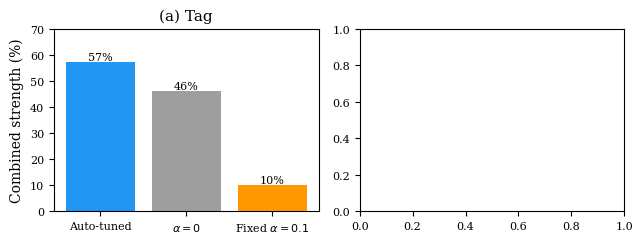

Write the Python code that produced this figure.
#!/usr/bin/env python3
"""
Generate all publication-quality figures for the AAAI paper.

Figures:
  1. Cross-method gauntlet heatmap (SAC dominance)
  2. Entropy schedule (universal alpha trajectory + cross-domain)
  3. Counterfactual (auto vs fixed vs none, tag + Ant Sumo)
  4. Mechanism (transplant + freeze + layerwise)
  5. Init-alpha inverted-U (multi-layout + Ant Sumo)
  6. Geometry & corner camping (9 layouts)
"""
from __future__ import annotations

import json
import csv
import sys
from pathlib import Path

import numpy as np
import matplotlib
matplotlib.use('Agg')
import matplotlib.pyplot as plt
import matplotlib.gridspec as gridspec

# Paper style
plt.rcParams.update({
    'font.size': 9,
    'axes.labelsize': 10,
    'axes.titlesize': 11,
    'legend.fontsize': 8,
    'xtick.labelsize': 8,
    'ytick.labelsize': 8,
    'figure.dpi': 300,
    'savefig.dpi': 300,
    'savefig.bbox': 'tight',
    'font.family': 'serif',
})

OUT = Path("paper/figures")
OUT.mkdir(parents=True, exist_ok=True)

COLORS = {
    'sac': '#2196F3',
    'ppo': '#F44336',
    'auto': '#2196F3',
    'fixed': '#FF9800',
    'none': '#9E9E9E',
    '0.05': '#F44336',
    '0.2': '#FF9800',
    '0.607': '#2196F3',
    '2.0': '#9C27B0',
}


def load_metrics(csv_path):
    """Load metrics CSV into dict of numpy arrays."""
    with open(csv_path) as f:
        reader = csv.DictReader(f)
        rows = list(reader)
    if not rows:
        return None
    data = {}
    for key in rows[0]:
        try:
            data[key] = np.array([float(r[key]) for r in rows])
        except (ValueError, KeyError):
            pass
    return data


# ============================================================
# Figure 2: Entropy schedule
# ============================================================
def fig2_entropy_schedule():
    """Alpha trajectory across presets + cross-domain comparison."""
    fig, axes = plt.subplots(1, 2, figsize=(6.5, 2.8))

    # Panel A: All 8 presets (from paper_ablations 1B)
    ax = axes[0]
    presets = [
        ("R0_baseline", "#9E9E9E"), ("R1_seeker_pursuit", "#2196F3"),
        ("R2_hider_active", "#4CAF50"), ("R3_both_shaped", "#9C27B0"),
        ("R4_sparse", "#F44336"), ("R5_escalating", "#FF9800"),
        ("R6_coverage", "#00BCD4"), ("R7_kitchen_sink", "#795548"),
    ]
    base = Path("experiments/results/paper_ablations/1B_alpha_dynamics")
    for preset_name, color in presets:
        csvs = list((base / preset_name / "auto").rglob("metrics.csv"))
        if not csvs:
            continue
        for csv_path in csvs[:1]:  # Just seed 0
            data = load_metrics(csv_path)
            if data is None:
                continue
            x = data['timesteps'] / 1e6
            ax.plot(x, data['hider_alpha'], color=color, linewidth=0.8, alpha=0.7,
                    label=preset_name.replace('_', ' '))
    ax.set_xlabel("Timesteps (M)")
    ax.set_ylabel(r"$\alpha$ (entropy temperature)")
    ax.set_title("(a) Tag: identical across 8 reward presets")
    ax.set_xlim(0, 5)
    ax.set_ylim(-0.01, 0.65)
    ax.legend(fontsize=5, ncol=2, loc='upper right')

    # Panel B: Tag vs Ant Sumo
    ax = axes[1]
    # Tag control
    tag_csvs = list(Path("experiments/results/paper_ablations/1A_counterfactual/R4_sparse/control").rglob("metrics.csv"))
    if tag_csvs:
        data = load_metrics(tag_csvs[0])
        if data is not None:
            x = data['timesteps'] / 1e6
            ax.plot(x, data['hider_alpha'], color='#2196F3', linewidth=1.2, label='Tag (2D)')

    # Ant Sumo
    sumo_csvs = list(Path("experiments/results/ant_sumo/baseline_02/seed_0").rglob("metrics.csv"))
    if sumo_csvs:
        data = load_metrics(sumo_csvs[0])
        if data is not None:
            x = data['timesteps'] / 1e6
            # Ant sumo has different column names
            alpha_col = 'hider_alpha' if 'hider_alpha' in data else 'seeker_alpha'
            if alpha_col in data:
                ax.plot(x, data[alpha_col], color='#F44336', linewidth=1.2, label='Ant Sumo (3D MuJoCo)')

    ax.set_xlabel("Timesteps (M)")
    ax.set_title("(b) Same schedule across domains")
    ax.set_xlim(0, 5)
    ax.set_ylim(-0.01, 0.65)
    ax.legend(loc='upper right')

    fig.tight_layout()
    fig.savefig(OUT / "fig2_entropy_schedule.pdf")
    fig.savefig(OUT / "fig2_entropy_schedule.png")
    print("Saved fig2_entropy_schedule")


# ============================================================
# Figure 3: Counterfactual
# ============================================================
def fig3_counterfactual():
    """Auto vs fixed vs none for tag and Ant Sumo."""
    fig, axes = plt.subplots(1, 2, figsize=(6.5, 2.5))

    # Tag results (from paper_ablations gauntlet)
    tag_data = {
        'Auto-tuned': 57.1,
        r'$\alpha=0$': 46.0,
        r'Fixed $\alpha=0.1$': 9.9,
    }

    ax = axes[0]
    colors = ['#2196F3', '#9E9E9E', '#FF9800']
    bars = ax.bar(range(3), list(tag_data.values()), color=colors)
    ax.set_xticks(range(3))
    ax.set_xticklabels(list(tag_data.keys()), fontsize=8)
    ax.set_ylabel("Combined strength (%)")
    ax.set_title("(a) Tag")
    ax.set_ylim(0, 70)
    for bar, val in zip(bars, tag_data.values()):
        ax.text(bar.get_x() + bar.get_width()/2, val + 1, f'{val:.0f}%',
                ha='center', fontsize=8)

    # Ant Sumo results
    sumo_gauntlet = Path("experiments/results/ant_sumo/gauntlet/gauntlet_results.json")
    if sumo_gauntlet.exists():
        with open(sumo_gauntlet) as f:
            sg = json.load(f)
        conds = sg['conditions']
        W = np.array(sg['win_matrix'])
        sumo_data = {}
        for j, c in enumerate(conds):
            sk = W[j, :].mean()
            surv = 1.0 - W[:, j].mean()
            sumo_data[c] = (sk + surv) / 2 * 100

        ax = axes[1]
        # Pick the 3 comparable conditions
        labels = ['baseline_02', 'no_entropy', 'fixed_01']
        display = ['Auto-tuned\n(init=0.2)', r'$\alpha=0$', r'Fixed $\alpha=0.1$']
        vals = [sumo_data.get(l, 0) for l in labels]
        bars = ax.bar(range(3), vals, color=colors)
        ax.set_xticks(range(3))
        ax.set_xticklabels(display, fontsize=8)
        ax.set_title("(b) Ant Sumo")
        ax.set_ylim(0, 70)
        for bar, val in zip(bars, vals):
            ax.text(bar.get_x() + bar.get_width()/2, val + 1, f'{val:.0f}%',
                    ha='center', fontsize=8)

    fig.tight_layout()
    fig.savefig(OUT / "fig3_counterfactual.pdf")
    fig.savefig(OUT / "fig3_counterfactual.png")
    print("Saved fig3_counterfactual")


# ============================================================
# Figure 4: Mechanism — transplant + freeze + layerwise
# ============================================================
def fig4_mechanism():
    """Actor is the carrier of strength."""
    gauntlet_path = Path("experiments/results/paper_final/mechanism_deep_dive/gauntlet_results.json")
    if not gauntlet_path.exists():
        print("SKIP fig4: no gauntlet data")
        return

    with open(gauntlet_path) as f:
        data = json.load(f)

    conds = data['conditions']
    W = np.array(data['win_matrix'])
    n = len(conds)

    scores = {}
    for j, c in enumerate(conds):
        sk = W[j, :].mean()
        surv = 1.0 - W[:, j].mean()
        scores[c] = (sk + surv) / 2 * 100

    fig, axes = plt.subplots(1, 3, figsize=(6.5, 2.5))

    # Panel A: Transplant (control vs transplant)
    ax = axes[0]
    transplant_conds = [
        ('1_transplant_5seed/control_607', 'ctrl\n0.607', '#2196F3'),
        ('1_transplant_5seed/control_005', 'ctrl\n0.05', '#F44336'),
        ('1_transplant_5seed/transplant_005critic', '0.607 actor\n+0.05 critic', '#4CAF50'),
        ('1_transplant_5seed/transplant_607critic', '0.05 actor\n+0.607 critic', '#FF9800'),
    ]
    vals = [scores.get(c, 0) for c, _, _ in transplant_conds]
    colors = [col for _, _, col in transplant_conds]
    labels = [l for _, l, _ in transplant_conds]
    bars = ax.bar(range(len(vals)), vals, color=colors)
    ax.set_xticks(range(len(vals)))
    ax.set_xticklabels(labels, fontsize=6)
    ax.set_ylabel("Combined strength (%)")
    ax.set_title("(a) Transplant")
    ax.set_ylim(0, 70)

    # Panel B: Freeze vs continued
    ax = axes[1]
    freeze_conds = [
        ('5_freeze_actor/freeze_607', 'Freeze\nactor', '#4CAF50'),
        ('3_random_critic/random_critic', 'Random\ncritic', '#FF9800'),
        ('1_transplant_5seed/control_607', 'Continued\ntraining', '#9E9E9E'),
    ]
    vals = [scores.get(c, 0) for c, _, _ in freeze_conds]
    colors = [col for _, _, col in freeze_conds]
    labels = [l for _, l, _ in freeze_conds]
    bars = ax.bar(range(len(vals)), vals, color=colors)
    ax.set_xticks(range(len(vals)))
    ax.set_xticklabels(labels, fontsize=7)
    ax.set_title("(b) Freeze vs continue")
    ax.set_ylim(0, 70)

    # Panel C: Layerwise
    ax = axes[2]
    layer_conds = [
        ('4_layerwise/layer0_only', 'Layer 0\nonly', '#2196F3'),
        ('4_layerwise/heads_only', 'Heads\nonly', '#FF9800'),
    ]
    vals = [scores.get(c, 0) for c, _, _ in layer_conds]
    colors = [col for _, _, col in layer_conds]
    labels = [l for _, l, _ in layer_conds]
    bars = ax.bar(range(len(vals)), vals, color=colors)
    ax.set_xticks(range(len(vals)))
    ax.set_xticklabels(labels, fontsize=7)
    ax.set_title("(c) Layer-wise")
    ax.set_ylim(0, 70)

    fig.tight_layout()
    fig.savefig(OUT / "fig4_mechanism.pdf")
    fig.savefig(OUT / "fig4_mechanism.png")
    print("Saved fig4_mechanism")


# ============================================================
# Figure 5: Init-alpha
# ============================================================
def fig5_init_alpha():
    """Inverted-U for tag + Ant Sumo comparison."""
    fig, axes = plt.subplots(1, 2, figsize=(6.5, 2.8))

    # Tag (from paper_final gauntlet)
    tag_gauntlet = Path("experiments/results/paper_final/gauntlet/paper_final_gauntlet.json")
    if tag_gauntlet.exists():
        with open(tag_gauntlet) as f:
            data = json.load(f)
        ia_data = data.get('init_alpha', {})
        if ia_data:
            configs = ia_data['configs']
            W = np.array(ia_data['win_matrix'])
            ax = axes[0]
            alphas = []
            scores = []
            for j, c in enumerate(configs):
                ia = float(c.replace('initalpha_', ''))
                sk = W[j, :].mean()
                surv = 1.0 - W[:, j].mean()
                alphas.append(ia)
                scores.append((sk + surv) / 2 * 100)
            ax.plot(alphas, scores, 'o-', color='#2196F3', markersize=8, linewidth=2)
            ax.set_xlabel("Initial alpha")
            ax.set_ylabel("Combined strength (%)")
            ax.set_title("(a) Tag (four_corners)")
            ax.set_xscale('log')
            for a, s in zip(alphas, scores):
                ax.annotate(f'{s:.0f}%', (a, s), textcoords="offset points",
                           xytext=(0, 8), ha='center', fontsize=7)

    # Ant Sumo
    sumo_gauntlet = Path("experiments/results/ant_sumo/gauntlet/gauntlet_results.json")
    if sumo_gauntlet.exists():
        with open(sumo_gauntlet) as f:
            sg = json.load(f)
        conds = sg['conditions']
        W = np.array(sg['win_matrix'])
        ax = axes[1]
        ia_map = {'baseline_02': 0.2, 'optimal_0607': 0.607,
                  'low_005': 0.05, 'high_20': 2.0}
        alphas, scores = [], []
        for j, c in enumerate(conds):
            if c not in ia_map:
                continue
            sk = W[j, :].mean()
            surv = 1.0 - W[:, j].mean()
            alphas.append(ia_map[c])
            scores.append((sk + surv) / 2 * 100)
        order = np.argsort(alphas)
        alphas = [alphas[i] for i in order]
        scores = [scores[i] for i in order]
        ax.plot(alphas, scores, 's-', color='#F44336', markersize=8, linewidth=2)
        ax.set_xlabel("Initial alpha")
        ax.set_title("(b) Ant Sumo")
        ax.set_xscale('log')
        for a, s in zip(alphas, scores):
            ax.annotate(f'{s:.0f}%', (a, s), textcoords="offset points",
                       xytext=(0, 8), ha='center', fontsize=7)

    fig.tight_layout()
    fig.savefig(OUT / "fig5_init_alpha.pdf")
    fig.savefig(OUT / "fig5_init_alpha.png")
    print("Saved fig5_init_alpha")


# ============================================================
# Figure 6: Geometry & corner camping
# ============================================================
def fig6_geometry():
    """Corner camping by layout."""
    gauntlet = Path("experiments/results/paper_final/gauntlet/paper_final_gauntlet.json")
    if not gauntlet.exists():
        print("SKIP fig6: no gauntlet data")
        return

    with open(gauntlet) as f:
        data = json.load(f)

    geo = data.get('geometry', {})
    if not geo:
        print("SKIP fig6: no geometry data")
        return

    layouts = list(geo.keys())
    corners = [geo[l]['mean_hider_corner_frac'] for l in layouts]
    swr = [geo[l]['seeker_win_rate'] for l in layouts]

    # Sort by corner camping
    order = np.argsort(corners)
    layouts = [layouts[i] for i in order]
    corners = [corners[i] for i in order]
    swr = [swr[i] for i in order]

    fig, ax1 = plt.subplots(figsize=(6.5, 3))

    x = np.arange(len(layouts))
    width = 0.35

    bars1 = ax1.bar(x - width/2, corners, width, color='#F44336', alpha=0.8, label='Corner camping')
    ax1.set_ylabel('Corner camping fraction', color='#F44336')
    ax1.tick_params(axis='y', labelcolor='#F44336')

    ax2 = ax1.twinx()
    bars2 = ax2.bar(x + width/2, swr, width, color='#2196F3', alpha=0.8, label='Seeker win rate')
    ax2.set_ylabel('Seeker win rate', color='#2196F3')
    ax2.tick_params(axis='y', labelcolor='#2196F3')

    ax1.set_xticks(x)
    ax1.set_xticklabels([l.replace('_', '\n') for l in layouts], fontsize=7, rotation=30, ha='right')
    ax1.set_title('Corner camping and seeker effectiveness by arena layout')

    lines1, labels1 = ax1.get_legend_handles_labels()
    lines2, labels2 = ax2.get_legend_handles_labels()
    ax1.legend(lines1 + lines2, labels1 + labels2, loc='upper left', fontsize=7)

    fig.tight_layout()
    fig.savefig(OUT / "fig6_geometry.pdf")
    fig.savefig(OUT / "fig6_geometry.png")
    print("Saved fig6_geometry")


def main():
    print("Generating paper figures...")
    print(f"Output: {OUT}\n")

    fig2_entropy_schedule()
    fig3_counterfactual()
    fig4_mechanism()
    fig5_init_alpha()
    fig6_geometry()

    print(f"\nAll figures saved to {OUT}")


if __name__ == "__main__":
    main()
